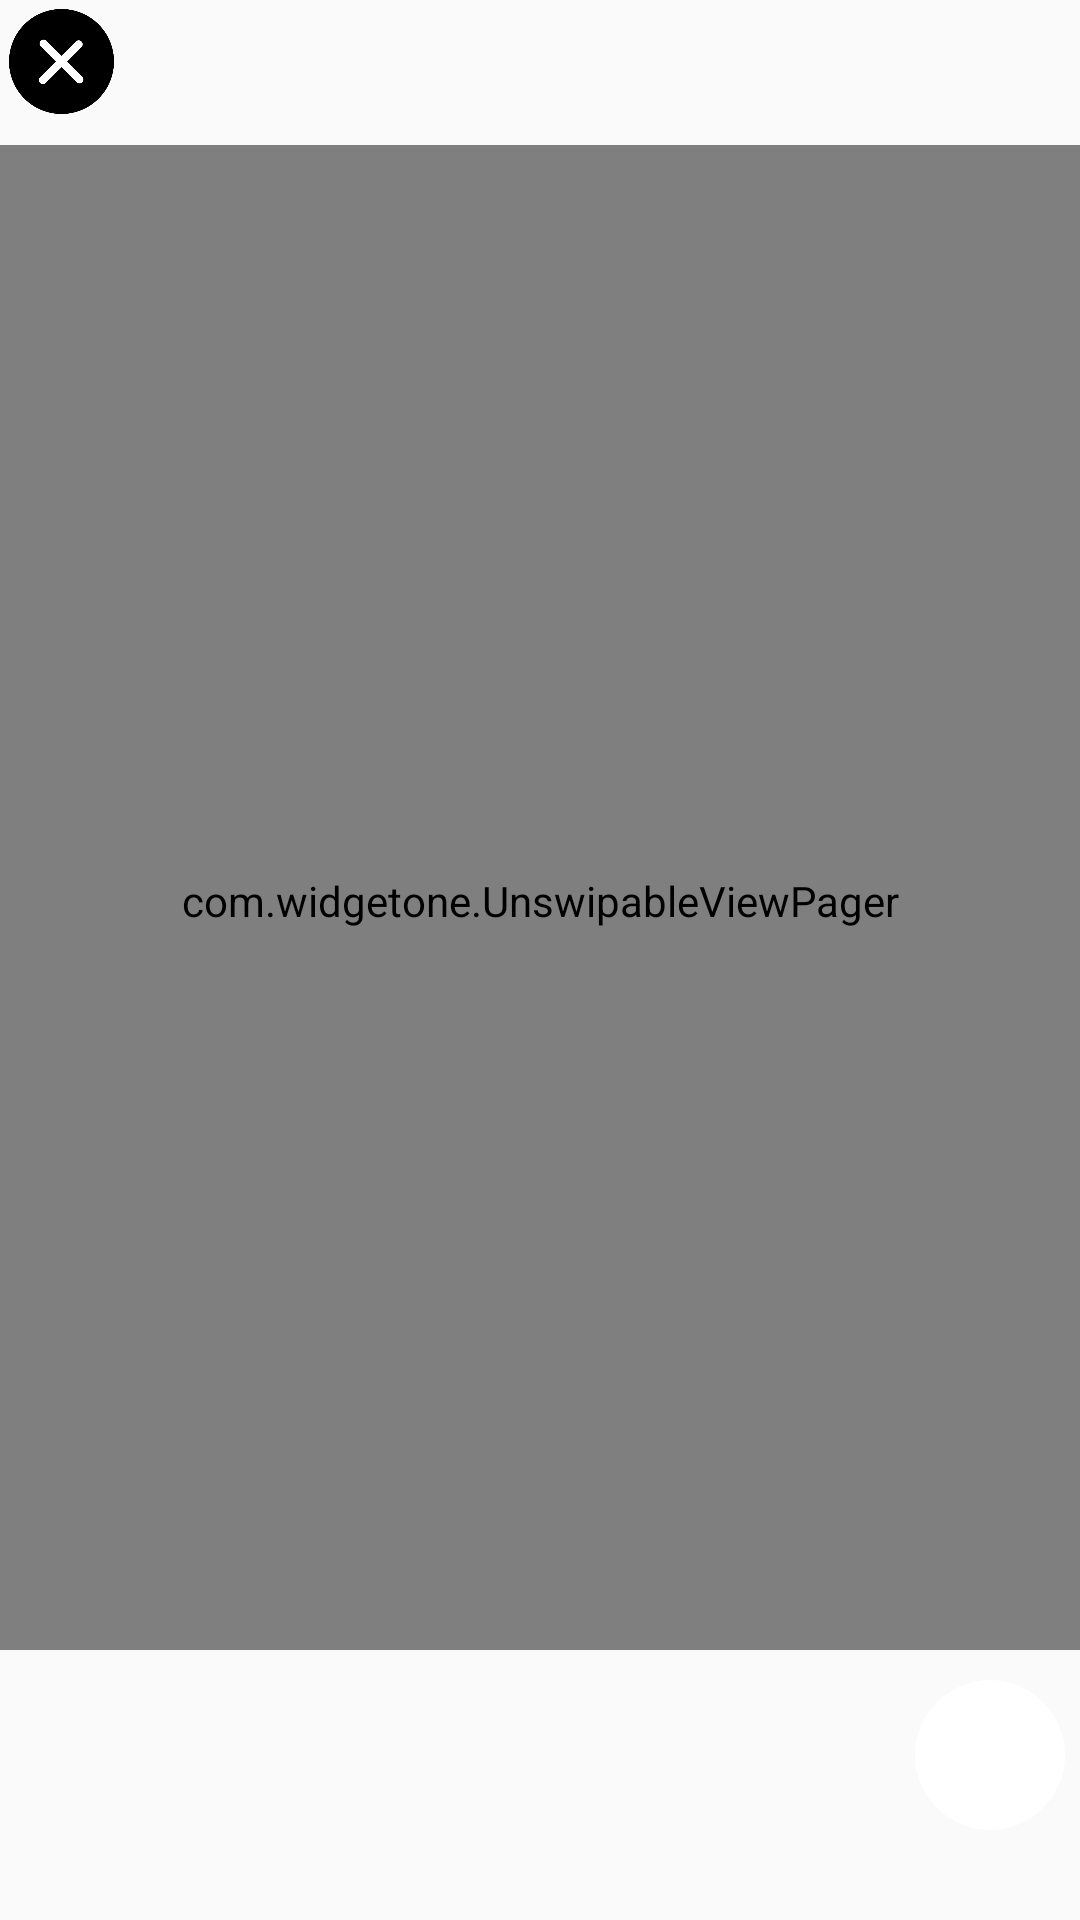

Write the Android layout XML for this screen, with the resource values it uses.
<!-- AndroidManifest.xml: application theme AppTheme -->
<!-- res/layout/activity_diary_new.xml -->
<?xml version="1.0" encoding="utf-8"?>
<RelativeLayout
    xmlns:android="http://schemas.android.com/apk/res/android" android:layout_width="match_parent"
    android:layout_height="match_parent"
    android:orientation="vertical"
    android:descendantFocusability="beforeDescendants"
    android:focusableInTouchMode="true"
    android:background="@color/offoffwhite">

<FrameLayout
    android:layout_width="match_parent"
    android:layout_height="match_parent"
    android:layout_above="@+id/edit_text_entry_frame"
    android:layout_below="@+id/exit">




    <com.widgetone.UnswipableViewPager
        android:id="@+id/view_pager"
        android:layout_width="match_parent"
        android:layout_height="match_parent"
        android:layout_gravity="center"
        android:textColor="@color/white"
        android:layout_marginTop="5dp"
        android:background="@color/white"
        />




</FrameLayout>

    <FrameLayout
        android:layout_width="match_parent"
        android:layout_height="wrap_content"
        android:layout_above="@id/text_layout"
        android:background="@color/black"
        android:visibility="gone"
        android:id="@+id/edit_text_entry_frame">

    <TextView
      android:layout_width="match_parent"
      android:layout_height="wrap_content"
        android:layout_margin="2dp"
        android:id="@+id/edit_text_entry"
      android:textSize="18sp"
        android:gravity="center"
      android:fontFamily="casual"
      android:background="@color/white"/>
    </FrameLayout>


    <ImageView
    android:layout_width="35dp"
    android:layout_height="35dp"
        android:layout_margin="3dp"
        android:src="@drawable/white_circle"
        />

    <ImageView
        android:layout_width="35dp"
        android:layout_height="35dp"
        android:layout_margin="3dp"
        android:id="@+id/exit"
        android:src="@drawable/error"
        android:visibility="visible" />


    <ImageView
        android:layout_width="45dp"
        android:layout_height="45dp"
       android:layout_alignParentRight="true"
        android:id="@+id/email_client"
        android:visibility="visible" />




        <RelativeLayout
            android:layout_width="match_parent"
            android:layout_height="wrap_content"
            android:layout_alignParentBottom="true"
            android:layout_marginBottom="10dp"
            android:layout_marginTop="5dp"
            android:id="@+id/text_layout"
            >


            <RelativeLayout
                android:layout_width="match_parent"
                android:layout_height="wrap_content"
                android:background="@drawable/rounded_rectangle_extra_round"
                android:layout_centerVertical="true"
                android:layout_marginLeft="5dp"
                android:layout_marginRight="5dp"
                android:layout_marginBottom="5dp"
                android:layout_toLeftOf="@id/confirm_button_frame"
                android:layout_toRightOf="@id/previous_button_frame"
                android:id="@+id/text_box"
                android:visibility="invisible"
                >


                <EditText
                    android:id="@+id/reflection_text_view"
                    android:layout_width="match_parent"
                    android:layout_height="wrap_content"
                    android:layout_alignParentStart="true"
                    android:layout_alignParentTop="true"
                    android:hint="Anything to add?..."
                    android:inputType="textMultiLine"
                    android:textColor="@color/black"
                    android:textSize="20sp"
                    android:layout_marginLeft="10dp"
                    android:layout_marginRight="5dp" />

            </RelativeLayout>



            <FrameLayout
                android:layout_width="50dp"
                android:layout_height="50dp"
                android:layout_gravity="center"
                android:layout_alignParentLeft="true"
                android:layout_marginBottom="20dp"
                android:layout_marginLeft="5dp"
                android:layout_marginTop="5dp"
                android:id="@+id/previous_button_frame"
                android:visibility="invisible"
                android:background="@drawable/white_circle">

                <ImageView
                    android:layout_width="50dp"
                    android:layout_height="50dp"
                    android:id="@+id/previous_button"
                    android:layout_gravity="center"
                    android:src="@drawable/left" />

            </FrameLayout>

            <FrameLayout
                android:layout_width="50dp"
                android:layout_height="50dp"
                android:layout_gravity="center"
                android:layout_alignParentRight="true"
                android:layout_marginBottom="20dp"
                android:layout_marginRight="5dp"
                android:layout_marginTop="5dp"
                android:id="@+id/confirm_button_frame"
                android:background="@drawable/white_circle">



            <ImageView
                android:layout_width="50dp"
                android:layout_height="50dp"
                android:layout_gravity="center"
                android:id="@+id/confirm_button" />
            </FrameLayout>


                />
        </RelativeLayout>





</RelativeLayout>
<!-- resources referenced by this layout -->
<resources>
  <color name="black">#000000</color>
  <color name="white">#FFFFFF</color>
  <!-- drawable error: png bitmap (drawable, 15954 bytes) -->
  <!-- drawable left: png bitmap (drawable-v24, 10851 bytes) -->
  <!-- drawable white_circle (drawable) -->
  <?xml version="1.0" encoding="utf-8"?>
  <shape xmlns:android="http://schemas.android.com/apk/res/android">
      <solid android:color="@color/white">
      </solid>
  
      <corners
          android:bottomLeftRadius="125dp"
          android:bottomRightRadius="125dp"
          android:topLeftRadius="125dp"
          android:topRightRadius="125dp">
      </corners>
  
  
  
  </shape>
  <style name="AppTheme" parent="@style/Theme.AppCompat.Light.NoActionBar">
          
          <item name="colorPrimary">@color/colorPrimary</item>
          <item name="colorPrimaryDark">@color/colorPrimaryDark</item>
          <item name="colorAccent">@color/colorAccent</item>
          <item name="android:windowActionBar">false</item>
          <item name="android:windowNoTitle">true</item>
      </style>
  <color name="colorPrimary">#008577</color>
  <color name="colorPrimaryDark">#00574B</color>
  <color name="colorAccent">#D81B60</color>
</resources>
